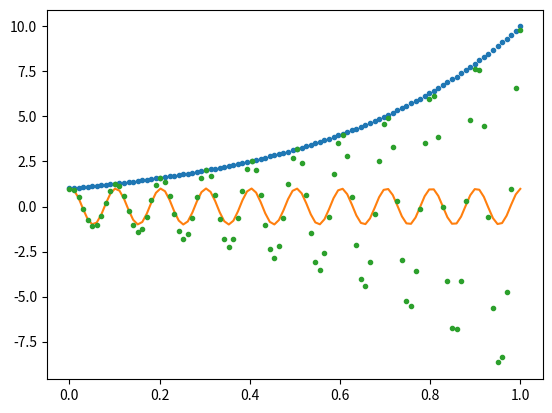

Reproduce this figure in Python.
# -*- coding: utf-8 -*-
"""
Created on Fri Apr 14 16:27:49 2017

[redacted]
"""

import matplotlib.pyplot as plt
import numpy as np



x = np.linspace(0, 1, 100)

Idata = np.cos(2*np.pi*10*x)
Qdata = np.cos(2*np.pi*10*x-.2)

Idata = np.logspace(0, 1, 100)

plt.plot(x, Idata, '.')

plt.plot(x, Qdata)

plt.plot(x, Idata*Qdata, '.')











